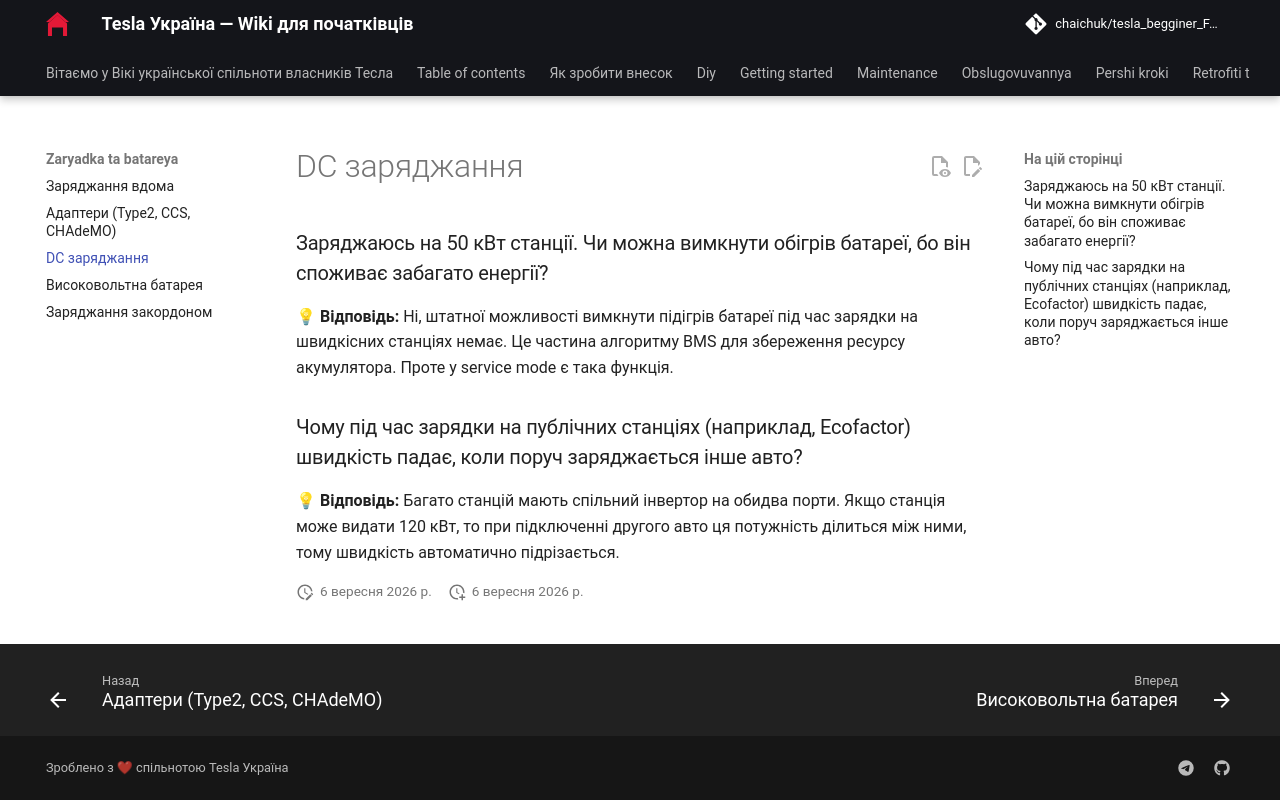

repository: chaichuk/tesla_begginer_FAQ · page: zaryadka-ta-batareya/dc-charging/index.html · generator: mkdocs

# DC заряджання

### Заряджаюсь на 50 кВт станції. Чи можна вимкнути обігрів батареї, бо він споживає забагато енергії?

**💡 Відповідь:** Ні, штатної можливості вимкнути підігрів батареї під час зарядки на швидкісних станціях немає. Це частина алгоритму BMS для збереження ресурсу акумулятора. Проте у service mode є така функція.

### Чому під час зарядки на публічних станціях (наприклад, Ecofactor) швидкість падає, коли поруч заряджається інше авто?

**💡 Відповідь:** Багато станцій мають спільний інвертор на обидва порти. Якщо станція може видати 120 кВт, то при підключенні другого авто ця потужність ділиться між ними, тому швидкість автоматично підрізається.
